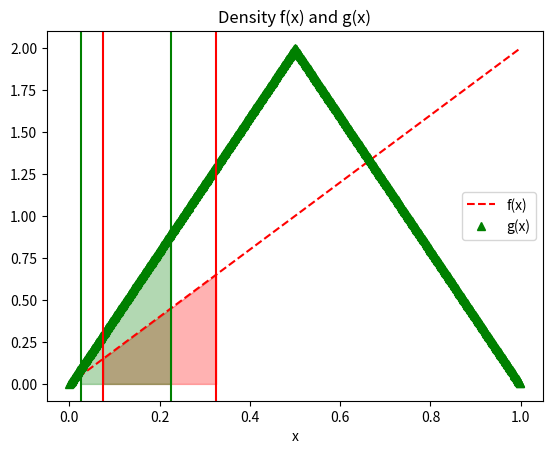

Write the Python code that produced this figure.
# STAT 391 HW2
# [redacted]
# This file is the Python script for hw3 Problem 1

import numpy as np
import matplotlib.pyplot as plt

# 1.
x = np.arange(0,1,step=0.01)
F = [xx**2 for xx in x]
G = np.empty([len(x), 1])
for xx in x:
    if xx <= 0.5:
        G[x==xx] = 2 * xx**2
    elif xx <= 1:
        G[x==xx] = 1 - 2 * (1 - xx)**2
G = G[:,0]
# plt.figure()
# plt.plot(x, F, 'r--', label='F(x)')
# plt.plot(x, G, 'g^', label='G(x)')
# plt.xlabel('x')
# plt.title('F(x) and G(x)')
# plt.legend()
#plt.show()

# 2.
f = [2*xx for xx in x]
g = np.empty([len(x), 1])
for xx in x:
    if xx <= 0.5:
        g[x==xx] = 4 * xx
    elif xx <= 1:
        g[x==xx] = 4 * (1-xx)
g = g[:,0]
# plt.figure()
# plt.plot(x, f, 'r--', label='f(x)')
# plt.plot(x, g, 'g^', label='g(x)')
# plt.xlabel('x')
# plt.title('Density f(x) and g(x)')
# plt.legend()
#plt.show()

#3.
import math

a = math.sqrt(2)/2
aprime = 1/2
# plt.figure()
# plt.plot(x, F, 'r--', label='F(x)')
# plt.plot(x, G, 'g^', label='G(x)')
# plt.axvline(x=a, color='r', linestyle='solid', label='a')
# plt.axvline(x=aprime,  color='g', linestyle='solid', label='a\'')
# plt.xlabel('x')
# plt.title('F(x) and G(x)')
# plt.legend()
# plt.show()


# plt.figure()
# plt.plot(x, f, 'r--', label='f(x)')
# plt.plot(x, g, 'g^', label='g(x)')
# plt.axvline(x=a, color='r', linestyle='solid', label='a')
# plt.fill_between(x, 0, f, where=a<=x, color='red', alpha=0.3)
# plt.fill_between(x, 0, f, where=a>=x, color='red', alpha=0.4)
# plt.axvline(x=aprime,  color='g', linestyle='solid', label='a\'')
# plt.fill_between(x, 0, g, where=aprime<=x, color='green', alpha=0.3)
# plt.fill_between(x, 0, g, where=aprime>=x, color='green', alpha=0.4)
# plt.xlabel('x')
# plt.title('Density f(x) and g(x)')
# plt.legend()
# plt.show()

[af, ag, bf, bg] = [-float('inf'), -float('inf'), float('inf'), float('inf')]
x = np.arange(0,1,step=0.001)
F = np.array([xx**2 for xx in x])
G = np.empty([len(x), 1])
for xx in x:
    if xx <= 0.5:
        G[x==xx] = 2 * xx**2
    elif xx <= 1:
        G[x==xx] = 1 - 2 * (1 - xx)**2
G = G[:,0]
f = np.array([2 * xx for xx in x])
g = np.empty([len(x), 1])
for xx in x:
    if xx <= 0.5:
        g[x==xx] = 4 * xx
    elif xx <= 1:
        g[x==xx] = 4 * (1-xx)
g = g[:,0]

for i in range(len(x)):
    xa = x[i]
    for j in range(i+1, len(x)):
        xb = x[j]
        if (F[x==xb] - F[x==xa] == 0.1) and\
             (xb - xa < bf - af):
            [af, bf] = [xa, xb]
        if (G[x==xb] - G[x==xa] == 0.1) and\
            (xb - xa < bg - ag):
            [ag, bg] = [xa, xb]

# print('[a_f, b_f]='+str([af,bf]))
# print('[a_g, b_g]='+str([ag,bg]))

plt.figure()
plt.plot(x, f, 'r--', label='f(x)')
plt.plot(x, g, 'g^', label='g(x)')
plt.axvline(x=af, color='r', linestyle='solid')
plt.axvline(x=bf, color='r', linestyle='solid')
plt.axvline(x=ag,  color='g', linestyle='solid')
plt.axvline(x=bg,  color='g', linestyle='solid')
plt.fill_between(x, 0, f, where=np.logical_and(x>=af, x<=bf), color='red', alpha=0.3)
plt.fill_between(x, 0, g, where=np.logical_and(x>=ag, x<=bg), color='green', alpha=0.3)
plt.xlabel('x')
plt.title('Density f(x) and g(x)')
plt.legend()
plt.show()

# print('E_f[x]=' + str(np.mean(f)))
# print('E_g[x]=' + str(np.mean(g)))